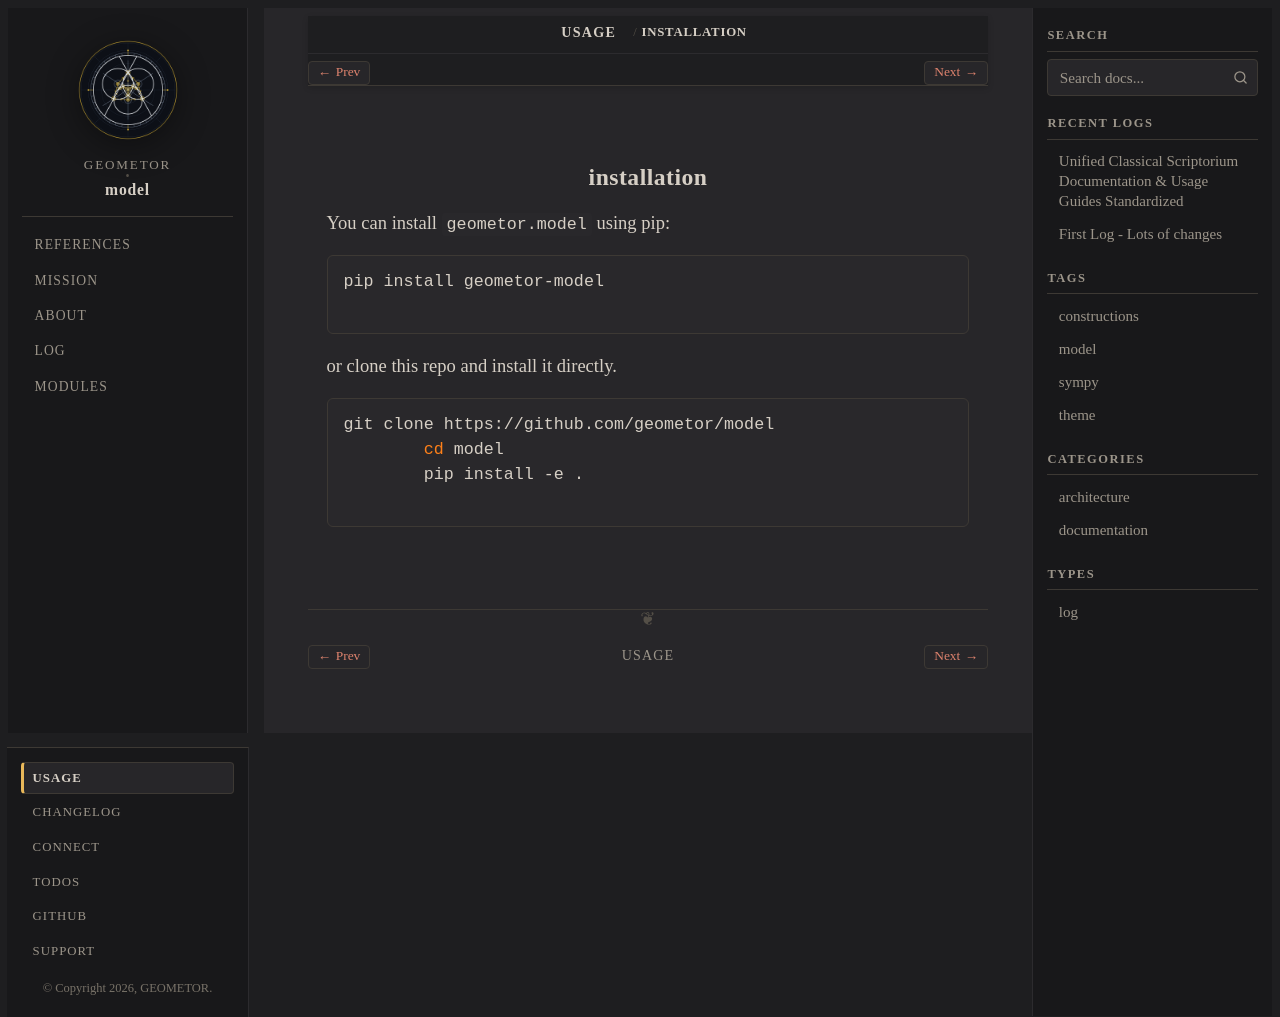

repository: geometor/model · page: usage/installation.html · generator: sphinx

:order: 1

installation
------------

You can install ``geometor.model`` using pip:

.. code-block:: bash

   pip install geometor-model

or clone this repo and install it directly.

.. code-block:: bash

   git clone https://github.com/geometor/model
   cd model
   pip install -e .
